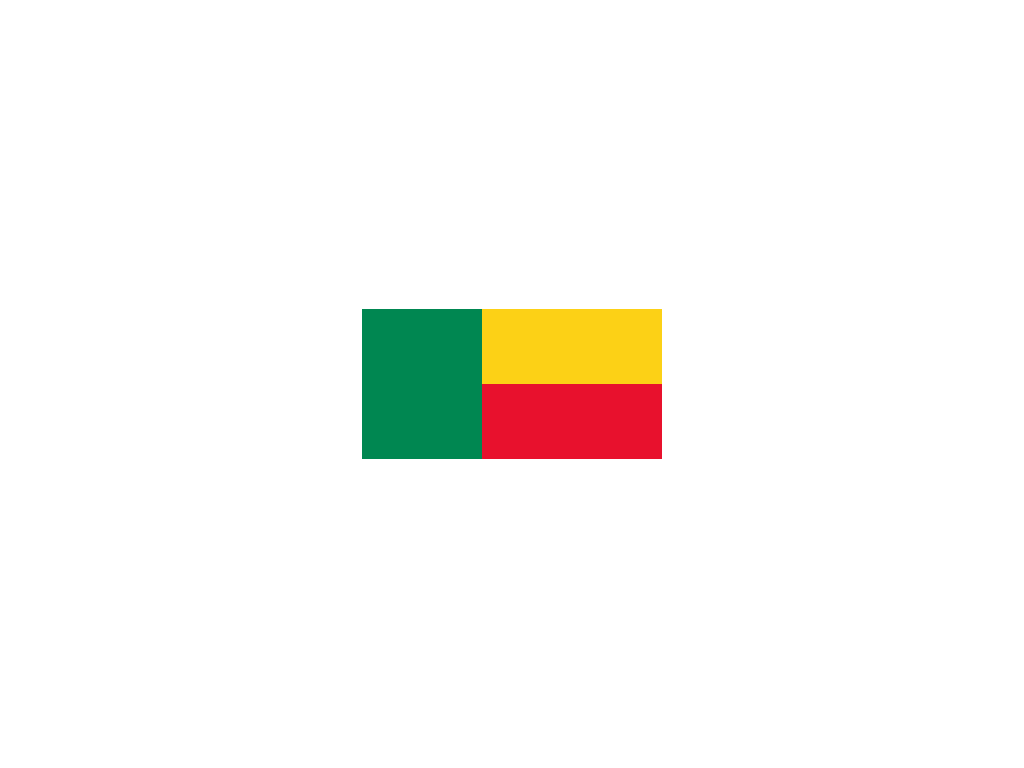

Recreate this image using only HTML and CSS.

<!-- file: index.html -->
<!DOCTYPE html>
<html lang="en">

<head>
    <meta charset="UTF-8">
    <meta name="viewport" content="width=device-width, initial-scale=1.0">
    <title>Benin</title>
    <link rel="stylesheet" href="style.css">
</head>

<body>
    <div class="Benin"></div>
</body>

</html>

/* file: style.css */
*,
*::after,
*::before {
  margin: 0;
  padding: 0;
  box-sizing: border-box;
}
body {
  height: 100vh;
  display: flex;
  justify-content: center;
  align-items: center;
}
.Benin {
  width: 300px;
  height: 150px;
  background: linear-gradient(#fcd116 0 50%, #e8112d 0 100%);
  position: relative;
}
.Benin::before {
  content: "";
  width: 120px;
  height: 150px;
  background-color: #008751;
  position: absolute;
}
